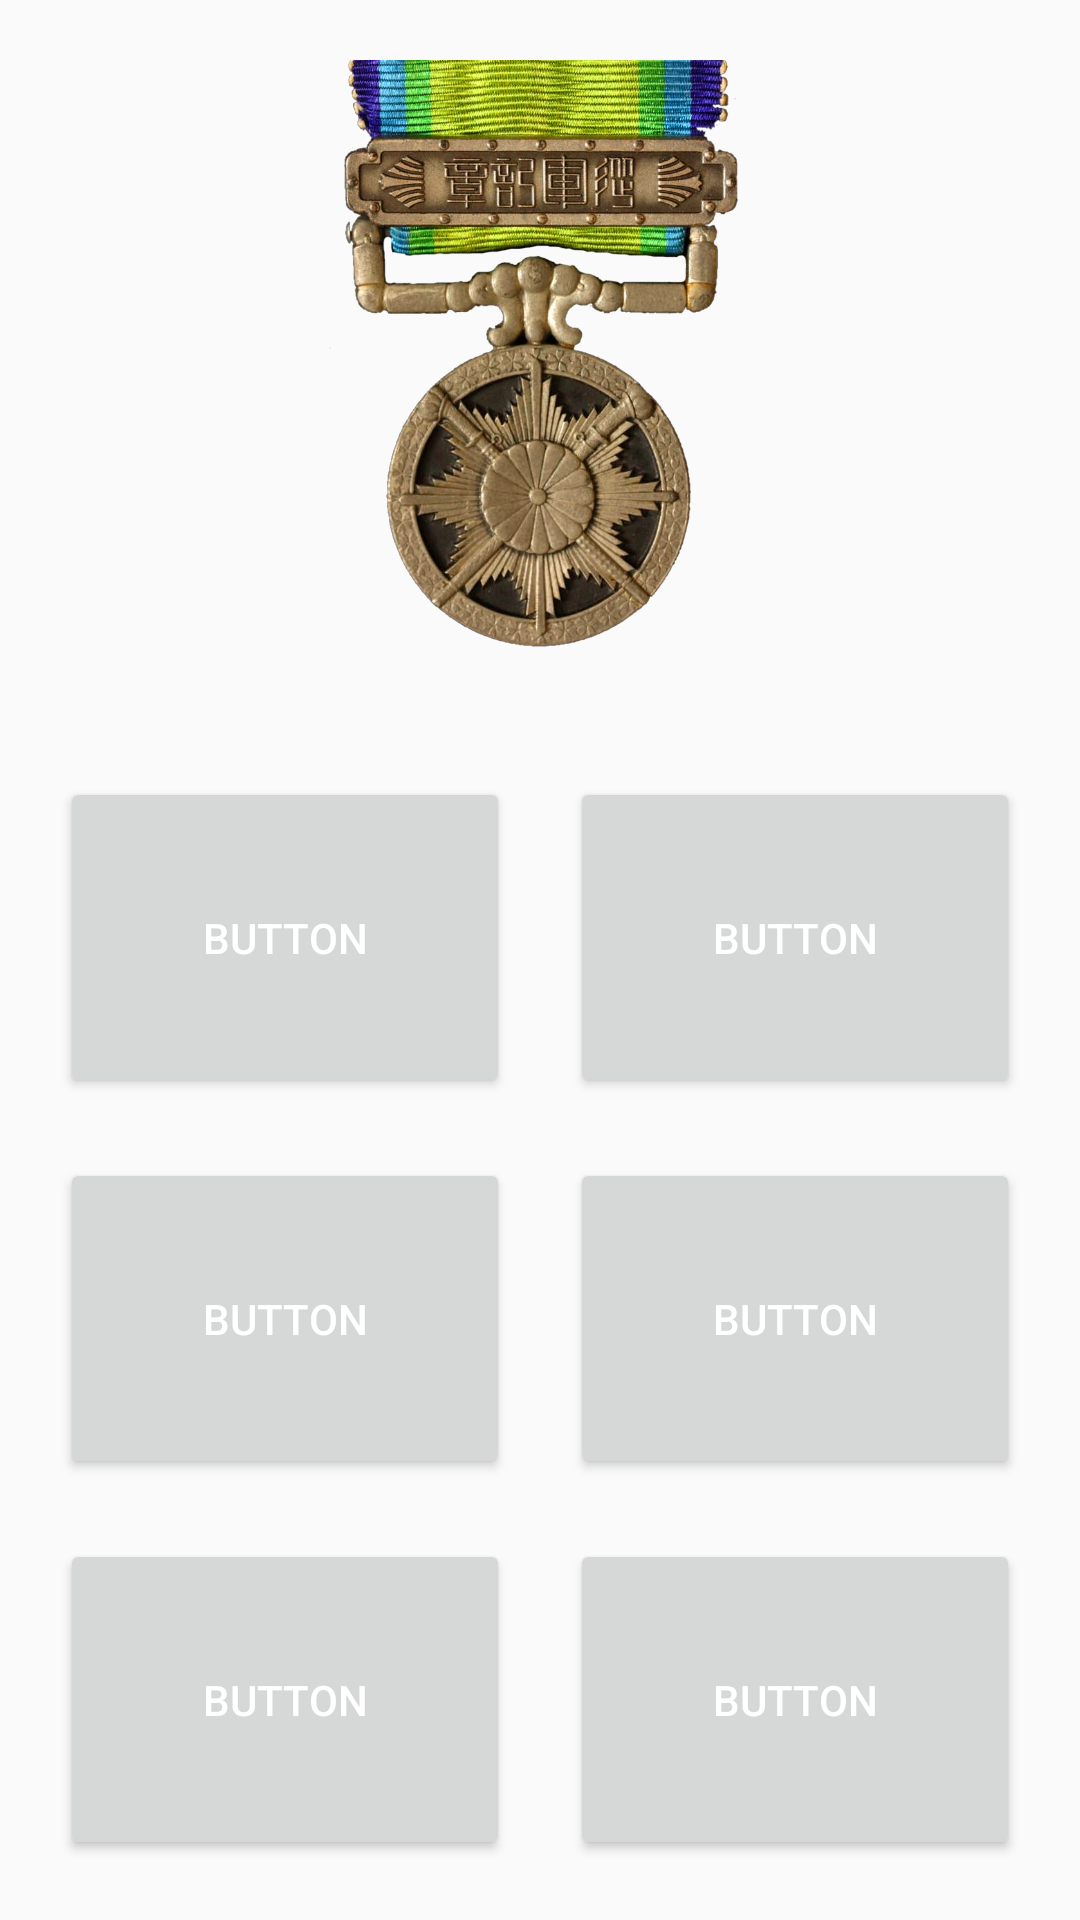

This screen was rendered from an Android layout file. Write that file and the resources it references.
<!-- AndroidManifest.xml: application theme AppTheme -->
<!-- res/layout/land_8.xml -->
<?xml version="1.0" encoding="utf-8"?>
<LinearLayout xmlns:android="http://schemas.android.com/apk/res/android"
    xmlns:app="http://schemas.android.com/apk/res-auto"
    android:layout_width="match_parent"
    android:layout_height="match_parent"
    android:orientation="vertical">






    <LinearLayout
        android:layout_width="match_parent"
        android:layout_height="259dp"
        android:layout_weight="1"

        android:orientation="vertical">

        <ImageView
            android:id="@+id/imageView"
            android:layout_width="match_parent"
            android:layout_height="match_parent"
            android:layout_margin="20dp"
            app:srcCompat="@drawable/img_jp_main" />
    </LinearLayout>

    <LinearLayout
        android:layout_width="match_parent"
        android:layout_height="482dp"
        android:layout_weight="4"
        android:orientation="vertical"
        >

        <LinearLayout
            android:layout_width="match_parent"
            android:layout_height="wrap_content"
            android:layout_marginTop="20dp"
            android:layout_weight="1"
            android:orientation="horizontal"
            android:paddingStart="20dp"
            android:paddingEnd="20dp">

            <Button
                android:id="@+id/button"
                android:layout_width="wrap_content"
                android:layout_height="match_parent"
                android:layout_marginEnd="10dp"
                android:layout_weight="1"
                android:text="Button" />

            <Button
                android:id="@+id/button2"
                android:layout_width="wrap_content"
                android:layout_height="match_parent"
                android:layout_marginStart="10dp"
                android:layout_weight="1"
                android:text="Button" />
        </LinearLayout>

        <LinearLayout
            android:layout_width="match_parent"
            android:layout_height="wrap_content"
            android:layout_marginTop="20dp"
            android:layout_weight="1"
            android:orientation="horizontal"
            android:paddingStart="20dp"
            android:paddingEnd="20dp">

            <Button
                android:id="@+id/button3"
                android:layout_width="wrap_content"
                android:layout_height="match_parent"
                android:layout_marginEnd="10dp"
                android:layout_weight="1"
                android:text="Button" />

            <Button
                android:id="@+id/button4"
                android:layout_width="wrap_content"
                android:layout_height="match_parent"
                android:layout_marginStart="10dp"
                android:layout_weight="1"
                android:text="Button" />
        </LinearLayout>

        <LinearLayout
            android:layout_width="match_parent"
            android:layout_height="wrap_content"
            android:layout_marginTop="20dp"
            android:layout_marginBottom="20dp"
            android:layout_weight="1"
            android:orientation="horizontal"
            android:paddingStart="20dp"
            android:paddingEnd="20dp">

            <Button
                android:id="@+id/button5"
                android:layout_width="wrap_content"
                android:layout_height="match_parent"
                android:layout_marginEnd="10dp"
                android:layout_weight="1"
                android:text="Button" />

            <Button
                android:id="@+id/button6"
                android:layout_width="wrap_content"
                android:layout_height="match_parent"
                android:layout_marginStart="10dp"
                android:layout_weight="1"
                android:text="Button" />
        </LinearLayout>
    </LinearLayout>




</LinearLayout>
<!-- resources referenced by this layout -->
<resources>
  <!-- drawable img_jp_main: png bitmap (drawable, 857941 bytes) -->
  <style name="AppTheme" parent="Theme.AppCompat.Light.NoActionBar">
          <item name="android:textColorPrimary">@android:color/white</item>
          <item name="colorPrimary">@color/main_theme_haki</item>
          <item name="colorPrimaryDark">@color/main_theme_haki_dark</item>
          <item name="colorAccent">@color/colorAccent</item>
      </style>
  <color name="main_theme_haki">#59662a</color>
  <color name="main_theme_haki_dark">#2e3c00</color>
  <color name="colorAccent">#03DAC5</color>
</resources>
